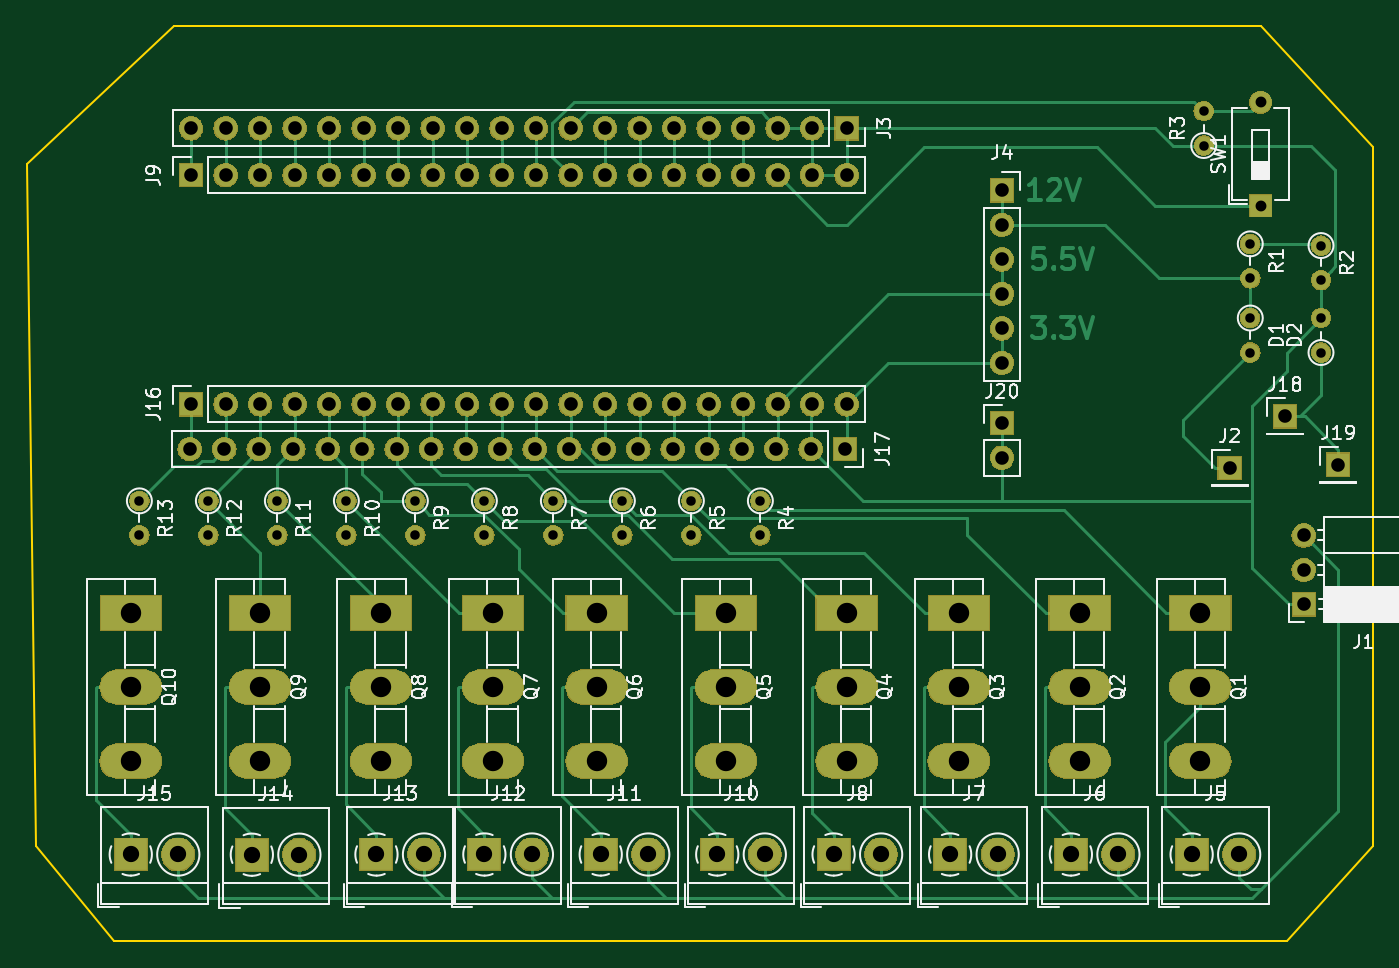
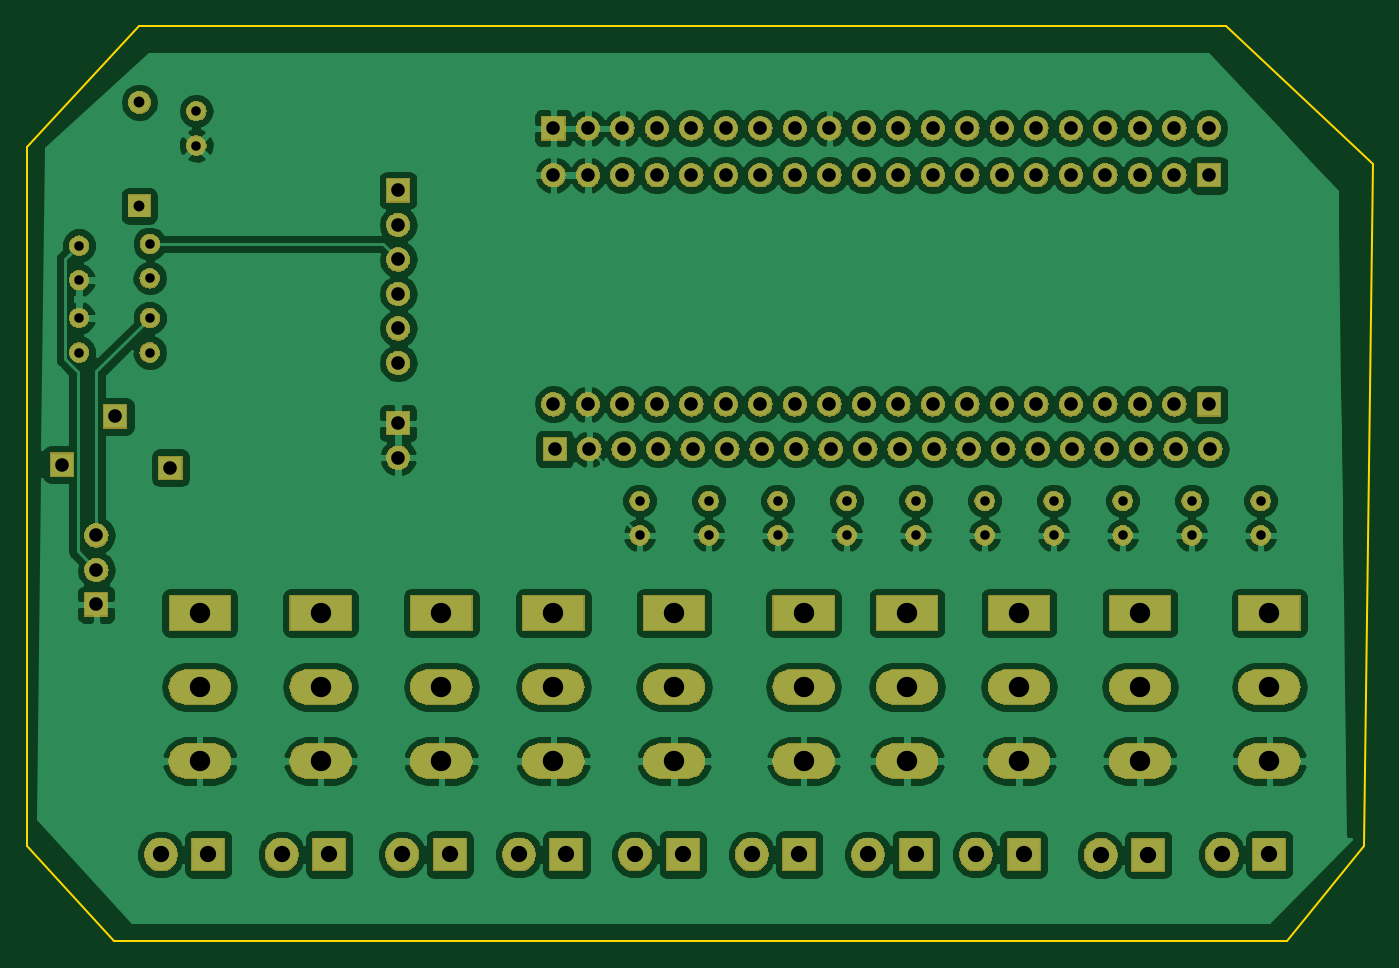
Circuit board: 11 layer files. Board 99.1 x 67.3 mm.
- bottom_copper: pcb-B.Cu.gbr (196387 bytes)
- bottom_mask: pcb-B.Mask.gbr (217207 bytes)
- paste: pcb-B.Paste.gbr (544 bytes)
- bottom_silk: pcb-B.SilkS.gbr (545 bytes)
- outline: pcb-Edge.Cuts.gbr (943 bytes)
- top_copper: pcb-F.Cu.gbr (34161 bytes)
- top_mask: pcb-F.Mask.gbr (217207 bytes)
- paste: pcb-F.Paste.gbr (544 bytes)
- top_silk: pcb-F.SilkS.gbr (59863 bytes)
- drill: pcb-NPTH.drl (165 bytes)
- drill: pcb-PTH.drl (2409 bytes)

=== bottom_copper: pcb-B.Cu.gbr (196387 bytes, source omitted) ===
=== bottom_mask: pcb-B.Mask.gbr (217207 bytes, source omitted) ===
=== paste: pcb-B.Paste.gbr ===
G04 #@! TF.GenerationSoftware,KiCad,Pcbnew,5.0.2-bee76a0~70~ubuntu18.04.1*
G04 #@! TF.CreationDate,2018-12-21T16:27:28-06:00*
G04 #@! TF.ProjectId,pcb,7063622e-6b69-4636-9164-5f7063625858,rev?*
G04 #@! TF.SameCoordinates,Original*
G04 #@! TF.FileFunction,Paste,Bot*
G04 #@! TF.FilePolarity,Positive*
%FSLAX46Y46*%
G04 Gerber Fmt 4.6, Leading zero omitted, Abs format (unit mm)*
G04 Created by KiCad (PCBNEW 5.0.2-bee76a0~70~ubuntu18.04.1) date Fri 21 Dec 2018 04:27:28 PM CST*
%MOMM*%
%LPD*%
G01*
G04 APERTURE LIST*
G04 APERTURE END LIST*
M02*

=== bottom_silk: pcb-B.SilkS.gbr ===
G04 #@! TF.GenerationSoftware,KiCad,Pcbnew,5.0.2-bee76a0~70~ubuntu18.04.1*
G04 #@! TF.CreationDate,2018-12-21T16:27:28-06:00*
G04 #@! TF.ProjectId,pcb,7063622e-6b69-4636-9164-5f7063625858,rev?*
G04 #@! TF.SameCoordinates,Original*
G04 #@! TF.FileFunction,Legend,Bot*
G04 #@! TF.FilePolarity,Positive*
%FSLAX46Y46*%
G04 Gerber Fmt 4.6, Leading zero omitted, Abs format (unit mm)*
G04 Created by KiCad (PCBNEW 5.0.2-bee76a0~70~ubuntu18.04.1) date Fri 21 Dec 2018 04:27:28 PM CST*
%MOMM*%
%LPD*%
G01*
G04 APERTURE LIST*
G04 APERTURE END LIST*
M02*

=== outline: pcb-Edge.Cuts.gbr ===
G04 #@! TF.GenerationSoftware,KiCad,Pcbnew,5.0.2-bee76a0~70~ubuntu18.04.1*
G04 #@! TF.CreationDate,2018-12-21T16:27:28-06:00*
G04 #@! TF.ProjectId,pcb,7063622e-6b69-4636-9164-5f7063625858,rev?*
G04 #@! TF.SameCoordinates,Original*
G04 #@! TF.FileFunction,Profile,NP*
%FSLAX46Y46*%
G04 Gerber Fmt 4.6, Leading zero omitted, Abs format (unit mm)*
G04 Created by KiCad (PCBNEW 5.0.2-bee76a0~70~ubuntu18.04.1) date Fri 21 Dec 2018 04:27:28 PM CST*
%MOMM*%
%LPD*%
G01*
G04 APERTURE LIST*
%ADD10C,0.150000*%
G04 APERTURE END LIST*
D10*
X74930000Y-187960000D02*
X74295000Y-137795000D01*
X80645000Y-194945000D02*
X74930000Y-187960000D01*
X167005000Y-194945000D02*
X80645000Y-194945000D01*
X173355000Y-187960000D02*
X167005000Y-194945000D01*
X173355000Y-136525000D02*
X173355000Y-187960000D01*
X165100000Y-127635000D02*
X173355000Y-136525000D01*
X85090000Y-127635000D02*
X165100000Y-127635000D01*
X74295000Y-137795000D02*
X85090000Y-127635000D01*
M02*

=== top_copper: pcb-F.Cu.gbr (34161 bytes, source omitted) ===
=== top_mask: pcb-F.Mask.gbr (217207 bytes, source omitted) ===
=== paste: pcb-F.Paste.gbr ===
G04 #@! TF.GenerationSoftware,KiCad,Pcbnew,5.0.2-bee76a0~70~ubuntu18.04.1*
G04 #@! TF.CreationDate,2018-12-21T16:27:28-06:00*
G04 #@! TF.ProjectId,pcb,7063622e-6b69-4636-9164-5f7063625858,rev?*
G04 #@! TF.SameCoordinates,Original*
G04 #@! TF.FileFunction,Paste,Top*
G04 #@! TF.FilePolarity,Positive*
%FSLAX46Y46*%
G04 Gerber Fmt 4.6, Leading zero omitted, Abs format (unit mm)*
G04 Created by KiCad (PCBNEW 5.0.2-bee76a0~70~ubuntu18.04.1) date Fri 21 Dec 2018 04:27:28 PM CST*
%MOMM*%
%LPD*%
G01*
G04 APERTURE LIST*
G04 APERTURE END LIST*
M02*

=== top_silk: pcb-F.SilkS.gbr (59863 bytes, source omitted) ===
=== drill: pcb-NPTH.drl ===
M48
;DRILL file {KiCad 5.0.2-bee76a0~70~ubuntu18.04.1} date Fri 21 Dec 2018 04:26:59 PM CST
;FORMAT={-:-/ absolute / inch / decimal}
FMAT,2
INCH,TZ
%
G90
G05
T0
M30

=== drill: pcb-PTH.drl ===
M48
;DRILL file {KiCad 5.0.2-bee76a0~70~ubuntu18.04.1} date Fri 21 Dec 2018 04:26:59 PM CST
;FORMAT={-:-/ absolute / inch / decimal}
FMAT,2
INCH,TZ
T1C0.0276
T2C0.0315
T3C0.0394
T4C0.0472
T5C0.0591
%
G90
G05
T1
X6.335Y-5.27
X6.335Y-5.37
X3.25Y-6.4
X3.25Y-6.5
X6.675Y-5.87
X6.675Y-5.97
X4.85Y-6.4
X4.85Y-6.5
X4.25Y-6.4
X4.25Y-6.5
X3.85Y-6.4
X3.85Y-6.5
X3.45Y-6.4
X3.45Y-6.5
X6.47Y-5.655
X6.47Y-5.755
X6.47Y-5.87
X6.47Y-5.97
X4.65Y-6.4
X4.65Y-6.5
X5.05Y-6.4
X5.05Y-6.5
X6.675Y-5.66
X6.675Y-5.76
X4.05Y-6.4
X4.05Y-6.5
X4.45Y-6.4
X4.45Y-6.5
X3.65Y-6.4
X3.65Y-6.5
T2
X6.5Y-5.245
X6.5Y-5.545
T3
X3.4Y-5.456
X3.5Y-5.456
X3.6Y-5.456
X3.7Y-5.456
X3.8Y-5.456
X3.9Y-5.456
X4.Y-5.456
X4.1Y-5.456
X4.2Y-5.456
X4.3Y-5.456
X4.4Y-5.456
X4.5Y-5.456
X4.6Y-5.456
X4.7Y-5.456
X4.8Y-5.456
X4.9Y-5.456
X5.Y-5.456
X5.1Y-5.456
X5.2Y-5.456
X5.3Y-5.456
X3.4Y-5.32
X3.5Y-5.32
X3.6Y-5.32
X3.7Y-5.32
X3.8Y-5.32
X3.9Y-5.32
X4.Y-5.32
X4.1Y-5.32
X4.2Y-5.32
X4.3Y-5.32
X4.4Y-5.32
X4.5Y-5.32
X4.6Y-5.32
X4.7Y-5.32
X4.8Y-5.32
X4.9Y-5.32
X5.Y-5.32
X5.1Y-5.32
X5.2Y-5.32
X5.3Y-5.32
X3.396Y-6.25
X3.496Y-6.25
X3.596Y-6.25
X3.696Y-6.25
X3.796Y-6.25
X3.896Y-6.25
X3.996Y-6.25
X4.096Y-6.25
X4.196Y-6.25
X4.296Y-6.25
X4.396Y-6.25
X4.496Y-6.25
X4.596Y-6.25
X4.696Y-6.25
X4.796Y-6.25
X4.896Y-6.25
X4.996Y-6.25
X5.096Y-6.25
X5.196Y-6.25
X5.296Y-6.25
X6.41Y-6.304
X3.4Y-6.12
X3.5Y-6.12
X3.6Y-6.12
X3.7Y-6.12
X3.8Y-6.12
X3.9Y-6.12
X4.Y-6.12
X4.1Y-6.12
X4.2Y-6.12
X4.3Y-6.12
X4.4Y-6.12
X4.5Y-6.12
X4.6Y-6.12
X4.7Y-6.12
X4.8Y-6.12
X4.9Y-6.12
X5.Y-6.12
X5.1Y-6.12
X5.2Y-6.12
X5.3Y-6.12
X6.57Y-6.155
X5.75Y-6.175
X5.75Y-6.275
X5.75Y-5.5
X5.75Y-5.6
X5.75Y-5.7
X5.75Y-5.8
X5.75Y-5.9
X5.75Y-6.
X6.725Y-6.295
X6.625Y-6.5
X6.625Y-6.6
X6.625Y-6.7
T4
X3.225Y-7.425
X3.3628Y-7.425
X3.9372Y-7.425
X4.075Y-7.425
X5.6Y-7.425
X5.7378Y-7.425
X5.2622Y-7.425
X5.4Y-7.425
X5.95Y-7.425
X6.0878Y-7.425
X3.576Y-7.4256
X3.7138Y-7.4256
X4.5872Y-7.425
X4.725Y-7.425
X4.925Y-7.425
X5.0628Y-7.425
X4.25Y-7.425
X4.3878Y-7.425
X6.3Y-7.425
X6.4378Y-7.425
T5
X5.975Y-6.725
X5.975Y-6.9396
X5.975Y-7.1541
X4.575Y-6.725
X4.575Y-6.9396
X4.575Y-7.1541
X3.225Y-6.725
X3.225Y-6.9396
X3.225Y-7.1541
X3.6Y-6.725
X3.6Y-6.9396
X3.6Y-7.1541
X3.95Y-6.725
X3.95Y-6.9396
X3.95Y-7.1541
X4.95Y-6.725
X4.95Y-6.9396
X4.95Y-7.1541
X4.275Y-6.725
X4.275Y-6.9396
X4.275Y-7.1541
X5.3Y-6.725
X5.3Y-6.9396
X5.3Y-7.1541
X6.325Y-6.725
X6.325Y-6.9396
X6.325Y-7.1541
X5.625Y-6.725
X5.625Y-6.9396
X5.625Y-7.1541
T0
M30

